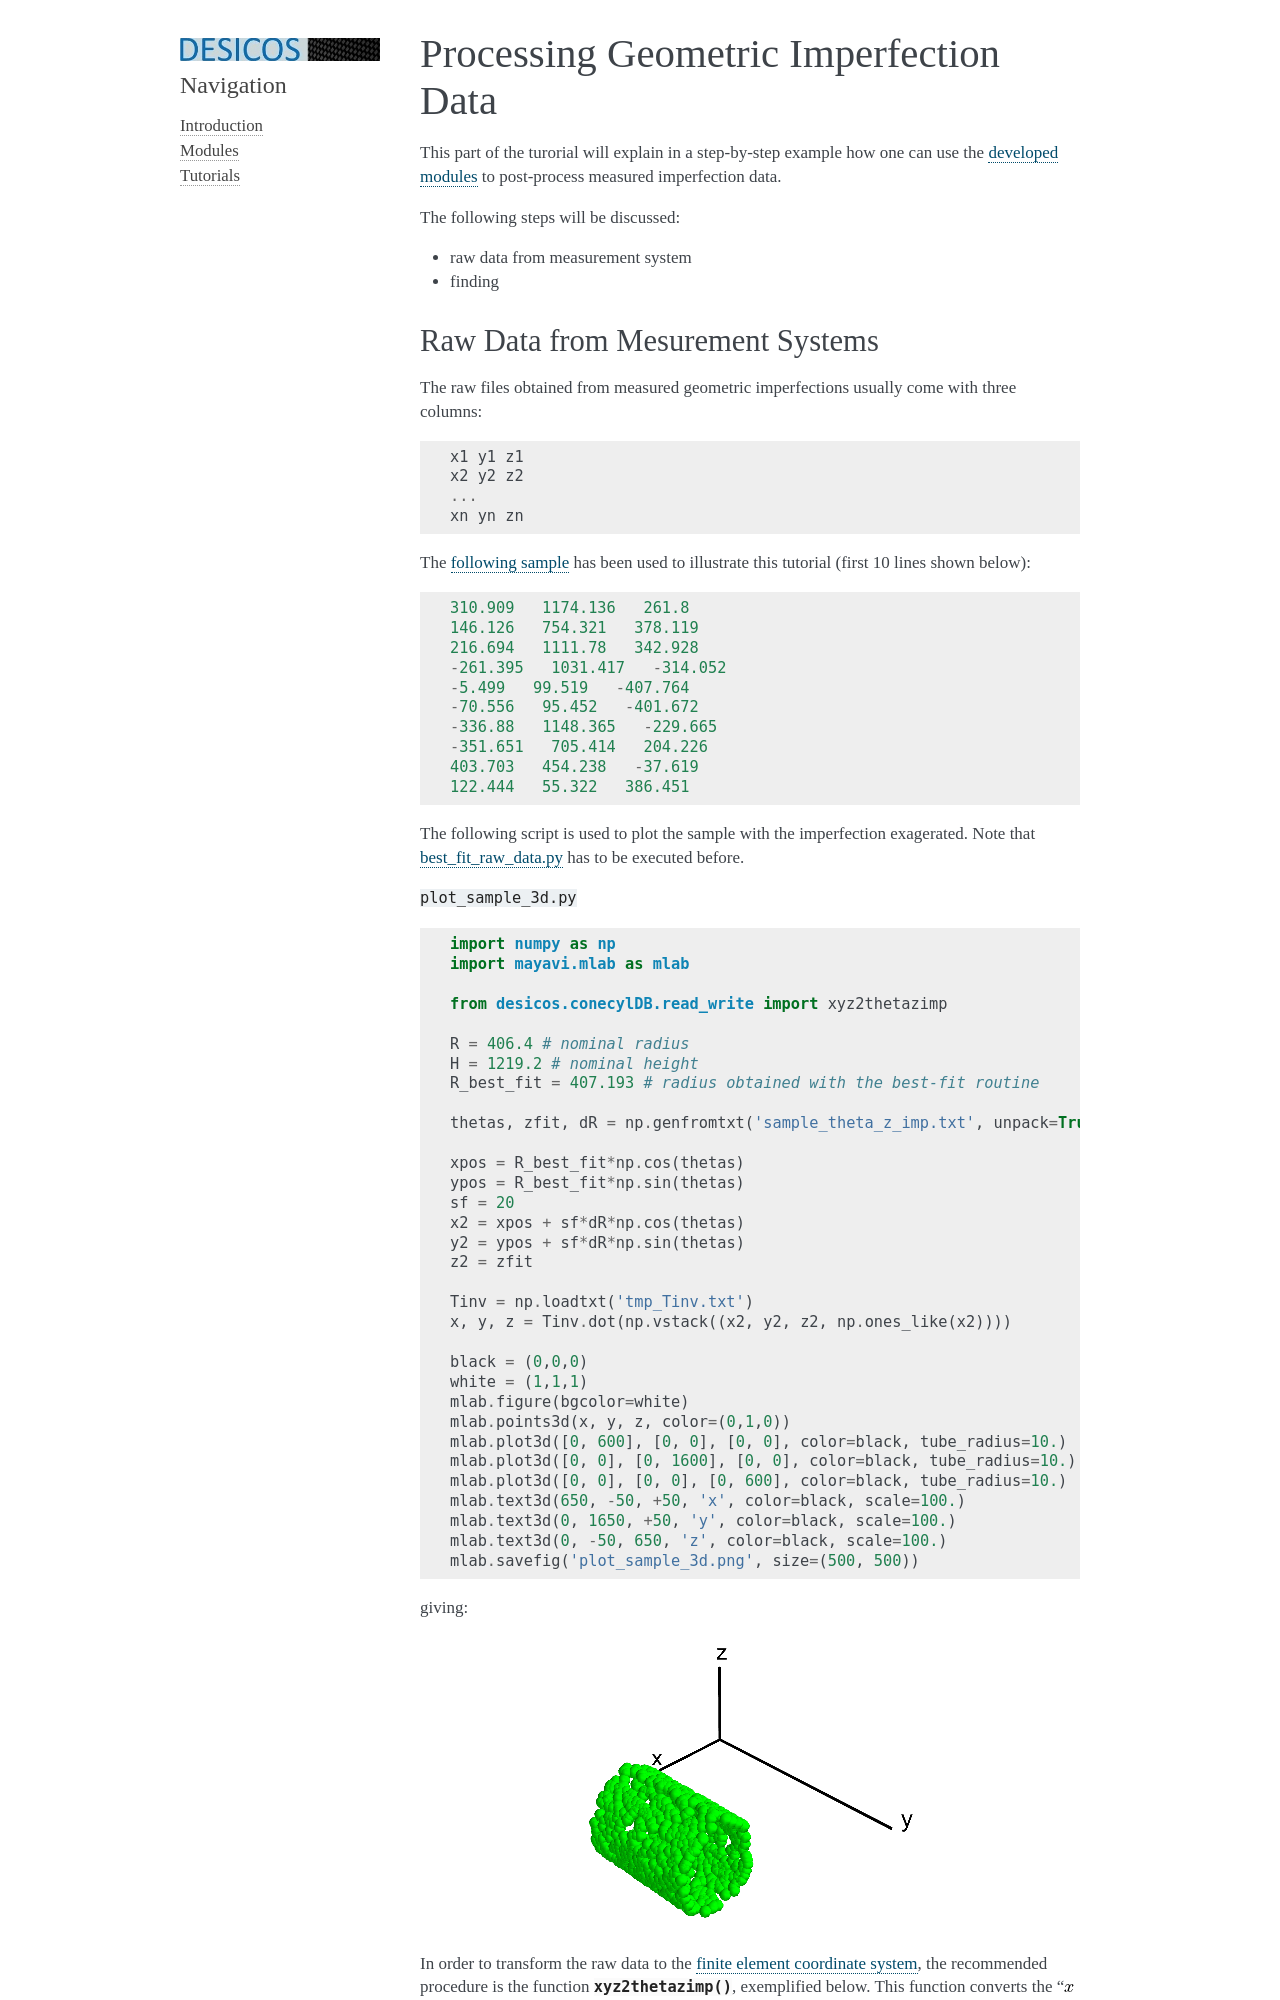

repository: saullocastro/desicos · page: tutorials/conecylDB/processing_measured_imp_data/processing_measured_imp_data.html · generator: sphinx

.. _process_raw_files:

Processing Geometric Imperfection Data
======================================

This part of the turorial will explain in a step-by-step example how one
can use the :ref:`developed modules <modules>` to post-process measured
imperfection data.

The following steps will be discussed:

- raw data from measurement system

- finding
